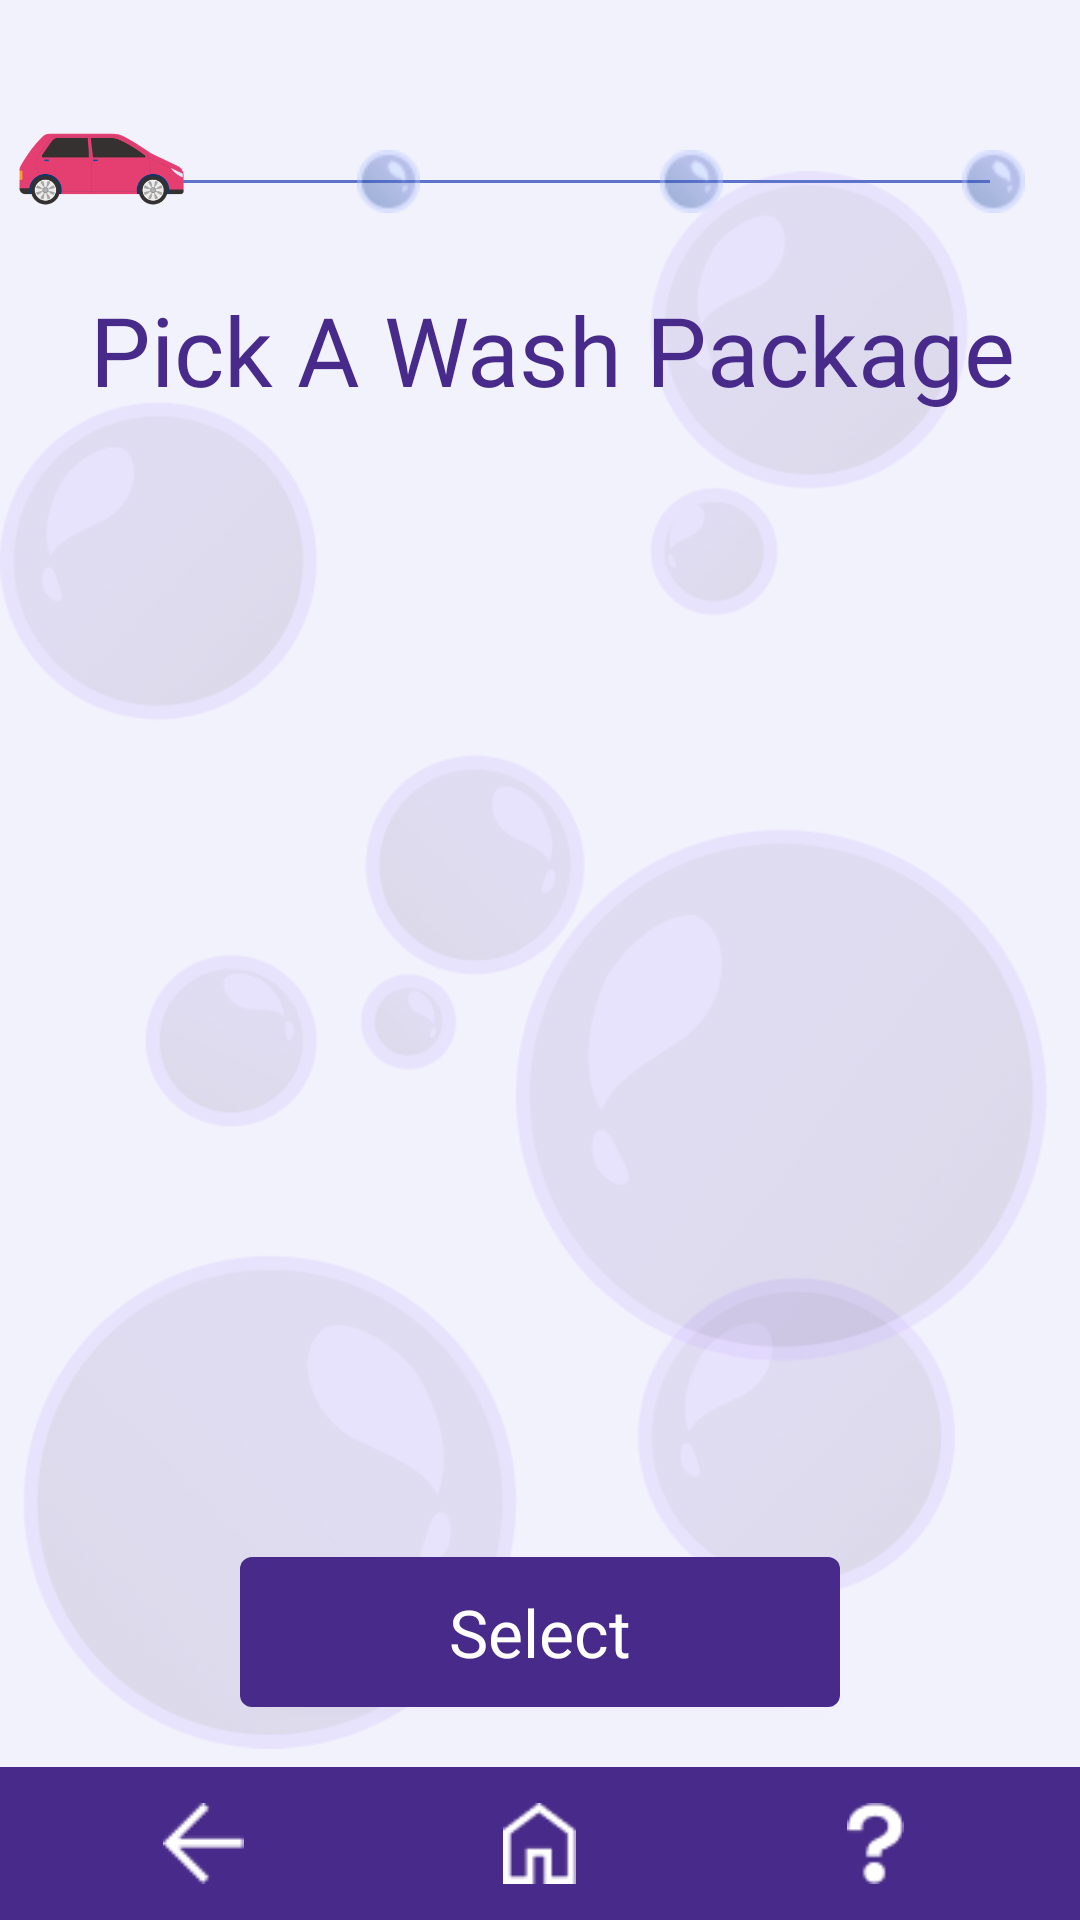

Produce the Android XML layout that renders to this screen, including the resource entries it uses.
<!-- AndroidManifest.xml: application theme Theme.AutoSPA -->
<!-- res/layout/activity_wash_package.xml -->
<?xml version="1.0" encoding="utf-8"?>
<androidx.constraintlayout.motion.widget.MotionLayout
    xmlns:android="http://schemas.android.com/apk/res/android"
    android:layout_width="match_parent"
    android:layout_height="match_parent"
    android:id="@+id/motion_layout"
    android:background="@color/background"
    xmlns:app="http://schemas.android.com/apk/res-auto"
    app:layoutDescription="@xml/activity_wash_package_scene">

    
    <ImageView
        android:id="@+id/image_background"
        android:layout_height="wrap_content"
        android:layout_width="wrap_content"
        android:src="@drawable/bubble_background_1"
        app:layout_constraintTop_toTopOf="parent"
        app:layout_constraintBottom_toBottomOf="parent"
        app:layout_constraintLeft_toLeftOf="parent"
         />

    
    <androidx.constraintlayout.widget.Guideline
        android:layout_width="wrap_content"
        android:layout_height="wrap_content"
        android:id="@+id/guideline_top"
        app:layout_constraintGuide_begin="60dp"
        android:orientation="horizontal"
        />

    
    <View
        android:id="@+id/add_ons_horizontal_line"
        android:layout_width="300dp"
        android:layout_height="1dp"
        android:background="#5E74CC"
        app:layout_constraintTop_toTopOf="parent"
        app:layout_constraintStart_toStartOf="parent"
        app:layout_constraintEnd_toEndOf="parent"
        android:layout_marginTop="60dp" />

    <View
        android:id="@+id/add_ons_current_step"
        android:layout_width="21dp"
        android:layout_height="21dp"
        android:background="@drawable/completed_bubble"
        app:layout_constraintTop_toTopOf="@id/add_ons_horizontal_line"
        app:layout_constraintBottom_toBottomOf="@id/add_ons_horizontal_line"
        app:layout_constraintStart_toStartOf="@id/add_ons_horizontal_line"
        android:alpha="0"
        android:layout_marginStart="-12dp"/>

    <View
        android:id="@+id/add_ons_next_step"
        android:layout_width="21dp"
        android:layout_height="21dp"
        android:background="@drawable/incomplete_bubble"
        app:layout_constraintTop_toTopOf="@id/add_ons_horizontal_line"
        app:layout_constraintBottom_toBottomOf="@id/add_ons_horizontal_line"
        app:layout_constraintStart_toEndOf="@id/add_ons_current_step"
        app:layout_constraintEnd_toStartOf="@id/add_ons_incomplete_bubble_2"
        app:layout_constraintHorizontal_bias="0.5" />

    <View
        android:id="@+id/add_ons_incomplete_bubble_2"
        android:layout_width="21dp"
        android:layout_height="21dp"
        android:background="@drawable/incomplete_bubble"
        app:layout_constraintTop_toTopOf="@id/add_ons_horizontal_line"
        app:layout_constraintBottom_toBottomOf="@id/add_ons_horizontal_line"
        app:layout_constraintStart_toEndOf="@id/add_ons_next_step"
        app:layout_constraintEnd_toStartOf="@id/add_ons_incomplete_bubble_3"
        app:layout_constraintHorizontal_bias="0.5" />

    <View
        android:id="@+id/add_ons_incomplete_bubble_3"
        android:layout_width="21dp"
        android:layout_height="21dp"
        android:background="@drawable/incomplete_bubble"
        app:layout_constraintTop_toTopOf="@id/add_ons_horizontal_line"
        app:layout_constraintBottom_toBottomOf="@id/add_ons_horizontal_line"
        app:layout_constraintEnd_toEndOf="@id/add_ons_horizontal_line"
        android:layout_marginEnd="-12dp"/>

    <View
        android:id="@+id/add_ons_car"
        android:layout_width="61dp"
        android:layout_height="40dp"
        android:background="@drawable/the_car"
        app:layout_constraintBottom_toTopOf="@id/add_ons_horizontal_line"
        app:layout_constraintRight_toRightOf="@id/add_ons_current_step"
        app:layout_constraintLeft_toLeftOf="@id/add_ons_current_step"
        android:layout_marginBottom="-17dp"
        android:layout_marginLeft="10dp"/>

    
    <TextView
        android:id="@+id/text_title"
        android:layout_width="wrap_content"
        android:layout_height="wrap_content"
        android:layout_marginTop="35dp"
        android:layout_marginLeft="30dp"
        android:text="Pick A Wash Package"
        android:textSize="32sp"
        android:textColor="@color/primaryPurple"
        android:fontFamily="@font/opensans_bold"
        app:layout_constraintTop_toTopOf="@id/guideline_top"
        app:layout_constraintStart_toStartOf="parent"
        />

    
    <ImageView
        android:id="@+id/image_bronze_tier"
        android:layout_width="256dp"
        android:layout_height="320dp"
        android:src="@drawable/bronze_tier"/>

    <ImageView
        android:id="@+id/image_silver_tier"
        android:layout_width="256dp"
        android:layout_height="320dp"
        android:src="@drawable/silver_tier" />

    <ImageView
        android:id="@+id/image_gold_tier"
        android:layout_width="256dp"
        android:layout_height="320dp"
        android:src="@drawable/gold_tier"
        />

    <ImageView
        android:id="@+id/image_plat_tier"
        android:layout_width="256dp"
        android:layout_height="320dp"
        android:src="@drawable/platinum_tier"/>

    
    <Button
        android:id="@+id/button_continue"
        android:layout_width="200dp"
        android:layout_height="50dp"
        android:text="Select"
        android:textSize="22sp"
        android:textColor="@color/white"
        android:textAllCaps="false"
        android:fontFamily="@font/inter_bold"
        android:background="@drawable/continue_button_1"
        app:layout_constraintBottom_toTopOf="@id/nav_bar"
        app:layout_constraintRight_toRightOf="parent"
        app:layout_constraintLeft_toLeftOf="parent"
        android:layout_marginBottom="20dp"/>

    
    <include
        android:id="@+id/nav_bar"
        layout="@layout/navigation_bar" />





</androidx.constraintlayout.motion.widget.MotionLayout>
<!-- res/layout/navigation_bar.xml (included above) -->
<?xml version="1.0" encoding="utf-8"?>
<LinearLayout
    xmlns:android="http://schemas.android.com/apk/res/android"
    xmlns:app="http://schemas.android.com/apk/res-auto"
    android:id="@+id/navigation_bar"
    android:layout_width="match_parent"
    android:layout_height="wrap_content"
    app:layout_constraintBottom_toBottomOf="parent"
    android:background="@color/primaryPurple"
    android:gravity="center"
    android:orientation="horizontal"
    android:padding="12dp">

    
    <LinearLayout
        android:id="@+id/back_button"
        android:layout_width="0dp"
        android:layout_height="wrap_content"
        android:layout_weight="1"
        android:gravity="center">

        <ImageView
            android:id="@+id/back_button_image"
            android:layout_width="27dp"
            android:layout_height="27dp"
            android:src="@drawable/back_button"
            android:contentDescription="Back Button"/>
    </LinearLayout>

    
    <LinearLayout
        android:id="@+id/home_button"
        android:layout_width="0dp"
        android:layout_height="wrap_content"
        android:layout_weight="1"
        android:gravity="center">

        <ImageView
            android:id="@+id/home_button_image"
            android:layout_width="27dp"
            android:layout_height="27dp"
            android:src="@drawable/home_button"
            android:contentDescription="Home Button"/>
    </LinearLayout>

    
    <LinearLayout
        android:id="@+id/help_button_nav"
        android:layout_width="0dp"
        android:layout_height="wrap_content"
        android:layout_weight="1"
        android:gravity="center">

        <ImageView
            android:id="@+id/help_button_image"
            android:layout_width="27dp"
            android:layout_height="27dp"
            android:src="@drawable/help_button_nav"
            android:contentDescription="Help Button"/>
    </LinearLayout>
</LinearLayout>
<!-- resources referenced by this layout -->
<resources>
  <color name="background">#F2F2FC</color>
  <color name="primaryPurple">#472A89</color>
  <color name="white">#FFFFFFFF</color>
  <!-- drawable back_button: png bitmap (drawable, 245 bytes) -->
  <!-- drawable bronze_tier: png bitmap (drawable-custom, 20848 bytes) -->
  <!-- drawable bubble_background_1: png bitmap (drawable, 114591 bytes) -->
  <!-- drawable completed_bubble: png bitmap (drawable, 1234 bytes) -->
  <!-- drawable continue_button_1 (drawable) -->
  <?xml version="1.0" encoding="utf-8"?>
  <shape xmlns:android="http://schemas.android.com/apk/res/android" android:shape="rectangle">
      <solid android:color="@color/primaryPurple"/>
      <corners android:radius="4dp"/>
  </shape>
  <!-- drawable gold_tier: png bitmap (drawable-custom, 31060 bytes) -->
  <!-- drawable help_button_nav: png bitmap (drawable, 428 bytes) -->
  <!-- drawable home_button: png bitmap (drawable, 363 bytes) -->
  <!-- drawable incomplete_bubble: png bitmap (drawable, 1215 bytes) -->
  <!-- drawable platinum_tier: png bitmap (drawable, 28353 bytes) -->
  <!-- drawable silver_tier: png bitmap (drawable-custom, 29612 bytes) -->
  <!-- drawable the_car: png bitmap (drawable, 14865 bytes) -->
  <style name="Theme.AutoSPA" parent="Base.Theme.AutoSPA" />
  <style name="Base.Theme.AutoSPA" parent="Theme.AppCompat.DayNight.NoActionBar">
          
          
      </style>
</resources>
